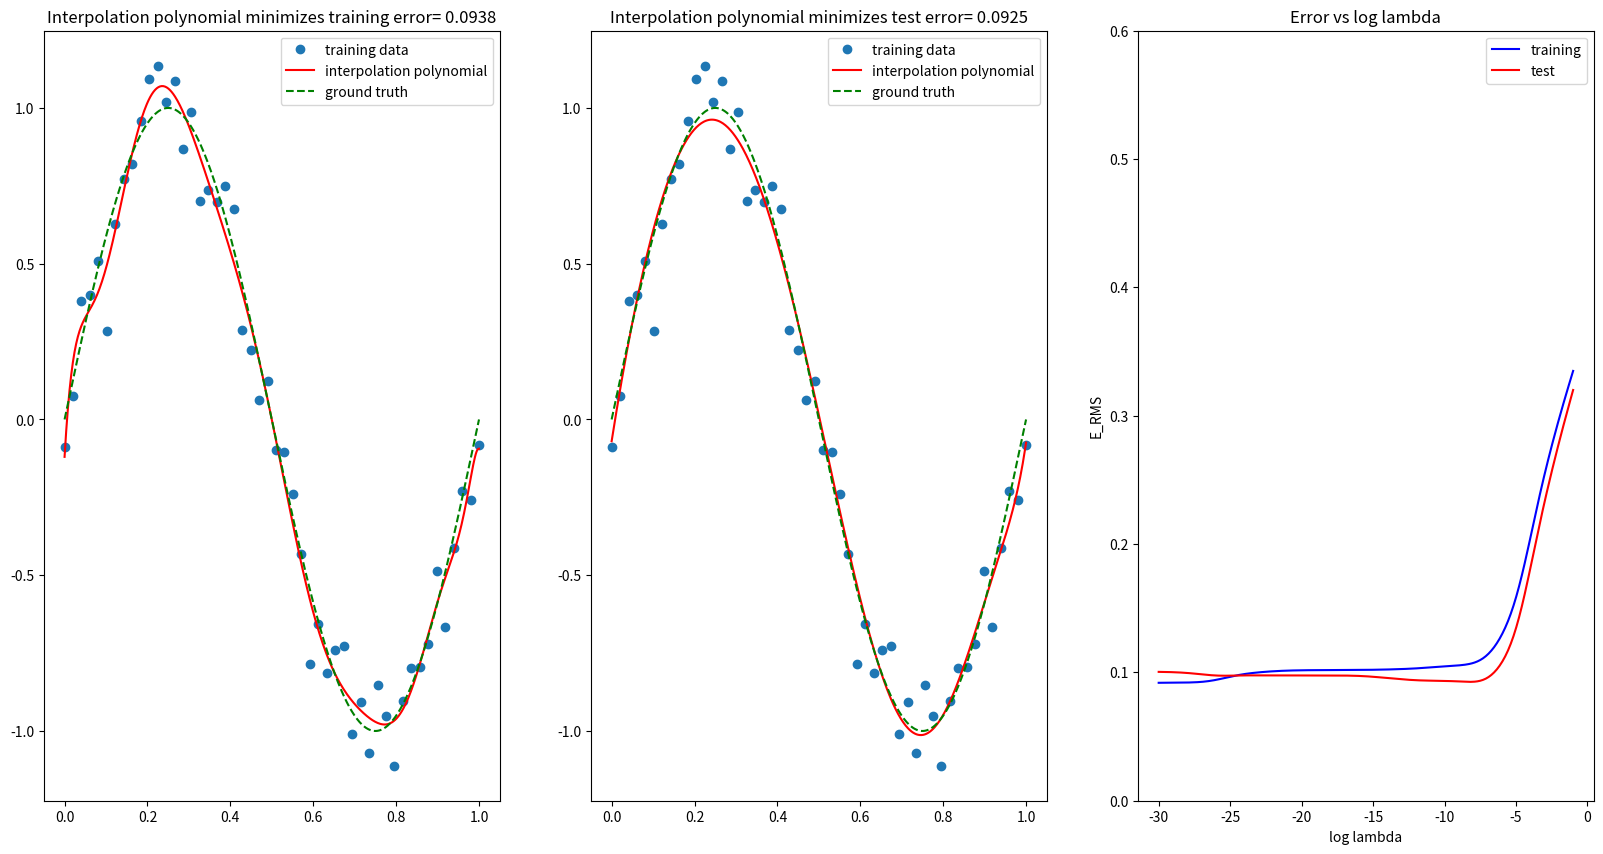

Recreate this plot in Python.
import numpy as np
import matplotlib.pyplot as plt


#np.random.seed(1337) # For reproducibility

def sample_function(f, samplesize, mean = 0, sigma = 1):
    ''' We generate pairs two vectors x and f(x) + normalerror'''
    
    x = np.linspace(0,1,samplesize) #This choice is arbitary
    function = f(x)
    error = np.random.normal(mean, sigma , samplesize)
    return x, function + error


def polynomial(X, coefficients):
    polynomial = np.zeros(len(X))
    for k in range(len(coefficients)):
        polynomial += coefficients[k]*X**k # Numerically not ideal
    return polynomial

def RMSerror(x,y, coefficients):
    return np.linalg.norm(y-polynomial(x,coefficients))/np.sqrt(len(x))
    

def linear_regression(x,y, degree = 30, regularizer = 1e-4):
    ''' Interpolate using a polynomial regression function '''
    A = np.zeros((len(x),degree + 1))
    for k in range(len(x)):
        A[k] = x[k] ** np.arange(degree + 1)
    
    ''' Solving a linear system, since computing the matrix inverse is 
    numerically unstable and evil in general '''
    coefficients = np.linalg.solve(A.T@A + regularizer*np.identity(degree + 1)
                                    , A.T@y)
    
    return coefficients


'''
Define Parameters here
'''
N = 50  # Number of points to be sampled
M = 20  # Maximal interpolation degree
mean, sigma = 0, 1e-1 # Mean and standard deviation of the error term

def f(x):
    return np.sin(2*np.pi*x)

x, y  = sample_function(f, N, mean, sigma)
_, y_test = sample_function(f, N, mean, sigma)

loglambdas = np.linspace(-30,-1,300)
lambdas = np.exp(loglambdas)

training_errors = np.zeros(len(lambdas))
test_errors = np.zeros(len(lambdas))
for k in range(len(lambdas)):
    coefficients = linear_regression(x,y, regularizer = lambdas[k])
    training_errors[k] = RMSerror(x,y, coefficients)
    test_errors[k] = RMSerror(x,y_test, coefficients)

X = np.linspace(0,1,500)
optimal_training_lambda = lambdas[np.argmin(training_errors)]
optimal_training_coeff = linear_regression(x,y, M, optimal_training_lambda)
optimal_test_lambda = lambdas[np.argmin(test_errors)]
optimal_test_coeff = linear_regression(x,y, M, optimal_test_lambda)

plt.figure(figsize=(20, 10))
plt.subplot(131)
plt.plot(x,y,'o', label='training data')
plt.plot(X, polynomial(X, optimal_training_coeff), 'r', label='interpolation polynomial')
plt.plot(X, f(X), 'g--', label='ground truth')
plt.title('Interpolation polynomial minimizes training error= '
          + str(round(RMSerror(x,y, optimal_training_coeff),4)))
plt.legend()

plt.subplot(132)
plt.plot(x,y,'o', label='training data')
plt.plot(X, polynomial(X, optimal_test_coeff), 'r', label='interpolation polynomial')
plt.plot(X, f(X), 'g--', label='ground truth')
plt.title('Interpolation polynomial minimizes test error= ' 
          + str(round(RMSerror(x,y_test, optimal_test_coeff),4)))
plt.legend()
   
plt.subplot(133)
plt.plot(loglambdas, training_errors, 'b', label='training')
plt.plot(loglambdas, test_errors, 'r', label='test')
plt.title('Error vs log lambda')
plt.xlabel('log lambda')
plt.ylabel('E_RMS')
plt.legend()
x1, x2, y1, y2 = plt.axis()
plt.axis((x1, x2, 0, 0.6))